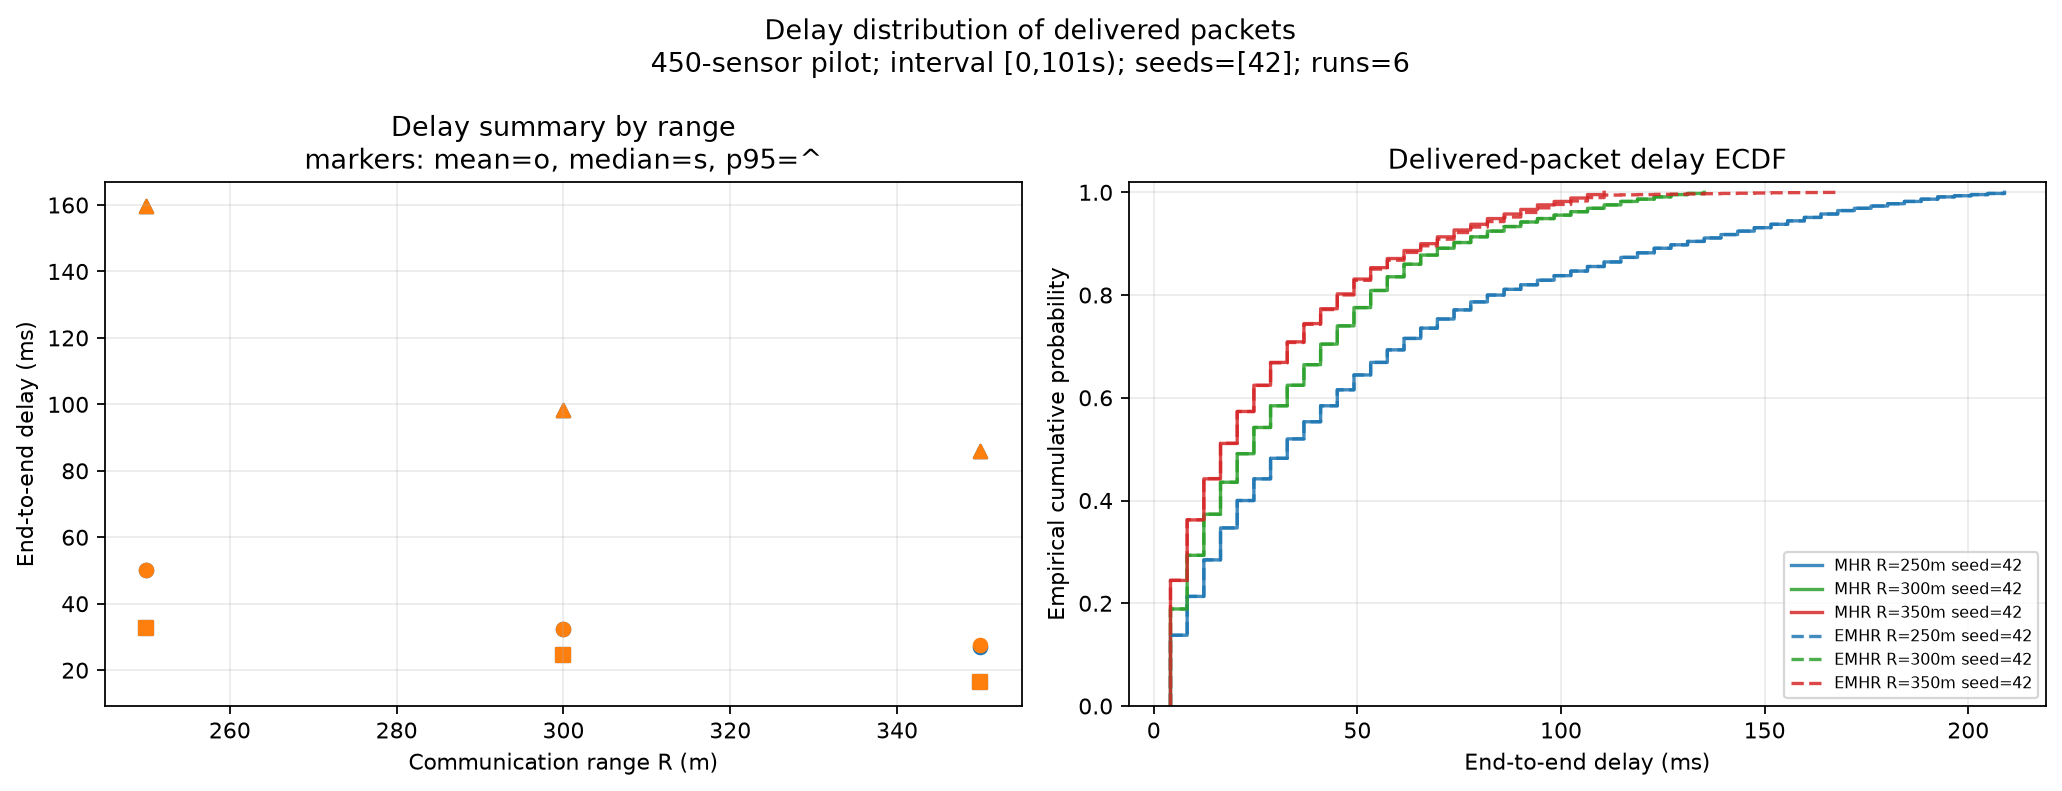

The file beside this chart, header and first rows:
scenario, algorithm, range_m, seed, record_type, packet_id, sample_index, delivered_packets, delay_ms, ecdf_probability, average_end_to_end_delay_ms, median_delay_ms, p95_delay_ms
MHR_R250m_seed42, MHR, 250.0, 42, summary, , , 4500, , , 50.1, 32.77, 159.7
MHR_R250m_seed42, MHR, 250.0, 42, delivered_packet, sensor_007_p4, 1, 4500, 4.096, 0.0002222, , , 
MHR_R250m_seed42, MHR, 250.0, 42, delivered_packet, sensor_007_p5, 2, 4500, 4.096, 0.0004444, , , 
MHR_R250m_seed42, MHR, 250.0, 42, delivered_packet, sensor_007_p6, 3, 4500, 4.096, 0.0006667, , , 
MHR_R250m_seed42, MHR, 250.0, 42, delivered_packet, sensor_008_p4, 4, 4500, 4.096, 0.0008889, , , 
MHR_R250m_seed42, MHR, 250.0, 42, delivered_packet, sensor_008_p5, 5, 4500, 4.096, 0.001111, , , 
MHR_R250m_seed42, MHR, 250.0, 42, delivered_packet, sensor_008_p6, 6, 4500, 4.096, 0.001333, , , 
MHR_R250m_seed42, MHR, 250.0, 42, delivered_packet, sensor_013_p4, 7, 4500, 4.096, 0.001556, , , 
MHR_R250m_seed42, MHR, 250.0, 42, delivered_packet, sensor_013_p5, 8, 4500, 4.096, 0.001778, , , 
MHR_R250m_seed42, MHR, 250.0, 42, delivered_packet, sensor_013_p6, 9, 4500, 4.096, 0.002, , , 
MHR_R250m_seed42, MHR, 250.0, 42, delivered_packet, sensor_017_p4, 10, 4500, 4.096, 0.002222, , , 
MHR_R250m_seed42, MHR, 250.0, 42, delivered_packet, sensor_017_p5, 11, 4500, 4.096, 0.002444, , , 
MHR_R250m_seed42, MHR, 250.0, 42, delivered_packet, sensor_017_p6, 12, 4500, 4.096, 0.002667, , , 
MHR_R250m_seed42, MHR, 250.0, 42, delivered_packet, sensor_034_p4, 13, 4500, 4.096, 0.002889, , , 
MHR_R250m_seed42, MHR, 250.0, 42, delivered_packet, sensor_034_p5, 14, 4500, 4.096, 0.003111, , , 
MHR_R250m_seed42, MHR, 250.0, 42, delivered_packet, sensor_034_p6, 15, 4500, 4.096, 0.003333, , , 
MHR_R250m_seed42, MHR, 250.0, 42, delivered_packet, sensor_050_p4, 16, 4500, 4.096, 0.003556, , , 
MHR_R250m_seed42, MHR, 250.0, 42, delivered_packet, sensor_050_p5, 17, 4500, 4.096, 0.003778, , , 
MHR_R250m_seed42, MHR, 250.0, 42, delivered_packet, sensor_050_p6, 18, 4500, 4.096, 0.004, , , 
MHR_R250m_seed42, MHR, 250.0, 42, delivered_packet, sensor_053_p4, 19, 4500, 4.096, 0.004222, , , 
MHR_R250m_seed42, MHR, 250.0, 42, delivered_packet, sensor_053_p5, 20, 4500, 4.096, 0.004444, , , 
MHR_R250m_seed42, MHR, 250.0, 42, delivered_packet, sensor_053_p6, 21, 4500, 4.096, 0.004667, , , 
MHR_R250m_seed42, MHR, 250.0, 42, delivered_packet, sensor_055_p4, 22, 4500, 4.096, 0.004889, , , 
MHR_R250m_seed42, MHR, 250.0, 42, delivered_packet, sensor_055_p5, 23, 4500, 4.096, 0.005111, , , 
MHR_R250m_seed42, MHR, 250.0, 42, delivered_packet, sensor_055_p6, 24, 4500, 4.096, 0.005333, , , 
MHR_R250m_seed42, MHR, 250.0, 42, delivered_packet, sensor_061_p4, 25, 4500, 4.096, 0.005556, , , 
MHR_R250m_seed42, MHR, 250.0, 42, delivered_packet, sensor_061_p5, 26, 4500, 4.096, 0.005778, , , 
MHR_R250m_seed42, MHR, 250.0, 42, delivered_packet, sensor_061_p6, 27, 4500, 4.096, 0.006, , , 
MHR_R250m_seed42, MHR, 250.0, 42, delivered_packet, sensor_062_p4, 28, 4500, 4.096, 0.006222, , , 
MHR_R250m_seed42, MHR, 250.0, 42, delivered_packet, sensor_062_p5, 29, 4500, 4.096, 0.006444, , , 
MHR_R250m_seed42, MHR, 250.0, 42, delivered_packet, sensor_062_p6, 30, 4500, 4.096, 0.006667, , , 
MHR_R250m_seed42, MHR, 250.0, 42, delivered_packet, sensor_072_p4, 31, 4500, 4.096, 0.006889, , , 
MHR_R250m_seed42, MHR, 250.0, 42, delivered_packet, sensor_072_p5, 32, 4500, 4.096, 0.007111, , , 
MHR_R250m_seed42, MHR, 250.0, 42, delivered_packet, sensor_072_p6, 33, 4500, 4.096, 0.007333, , , 
MHR_R250m_seed42, MHR, 250.0, 42, delivered_packet, sensor_075_p4, 34, 4500, 4.096, 0.007556, , , 
MHR_R250m_seed42, MHR, 250.0, 42, delivered_packet, sensor_075_p5, 35, 4500, 4.096, 0.007778, , , 
MHR_R250m_seed42, MHR, 250.0, 42, delivered_packet, sensor_075_p6, 36, 4500, 4.096, 0.008, , , 
MHR_R250m_seed42, MHR, 250.0, 42, delivered_packet, sensor_091_p4, 37, 4500, 4.096, 0.008222, , , 
MHR_R250m_seed42, MHR, 250.0, 42, delivered_packet, sensor_091_p5, 38, 4500, 4.096, 0.008444, , , 
MHR_R250m_seed42, MHR, 250.0, 42, delivered_packet, sensor_091_p6, 39, 4500, 4.096, 0.008667, , , 
MHR_R250m_seed42, MHR, 250.0, 42, delivered_packet, sensor_099_p4, 40, 4500, 4.096, 0.008889, , , 
MHR_R250m_seed42, MHR, 250.0, 42, delivered_packet, sensor_099_p5, 41, 4500, 4.096, 0.009111, , , 
MHR_R250m_seed42, MHR, 250.0, 42, delivered_packet, sensor_099_p6, 42, 4500, 4.096, 0.009333, , , 
MHR_R250m_seed42, MHR, 250.0, 42, delivered_packet, sensor_101_p4, 43, 4500, 4.096, 0.009556, , , 
MHR_R250m_seed42, MHR, 250.0, 42, delivered_packet, sensor_101_p5, 44, 4500, 4.096, 0.009778, , , 
MHR_R250m_seed42, MHR, 250.0, 42, delivered_packet, sensor_101_p6, 45, 4500, 4.096, 0.01, , , 
MHR_R250m_seed42, MHR, 250.0, 42, delivered_packet, sensor_104_p4, 46, 4500, 4.096, 0.01022, , , 
MHR_R250m_seed42, MHR, 250.0, 42, delivered_packet, sensor_104_p5, 47, 4500, 4.096, 0.01044, , , 
MHR_R250m_seed42, MHR, 250.0, 42, delivered_packet, sensor_104_p6, 48, 4500, 4.096, 0.01067, , , 
MHR_R250m_seed42, MHR, 250.0, 42, delivered_packet, sensor_113_p4, 49, 4500, 4.096, 0.01089, , , 
MHR_R250m_seed42, MHR, 250.0, 42, delivered_packet, sensor_113_p5, 50, 4500, 4.096, 0.01111, , , 
MHR_R250m_seed42, MHR, 250.0, 42, delivered_packet, sensor_113_p6, 51, 4500, 4.096, 0.01133, , , 
MHR_R250m_seed42, MHR, 250.0, 42, delivered_packet, sensor_116_p4, 52, 4500, 4.096, 0.01156, , , 
MHR_R250m_seed42, MHR, 250.0, 42, delivered_packet, sensor_116_p5, 53, 4500, 4.096, 0.01178, , , 
MHR_R250m_seed42, MHR, 250.0, 42, delivered_packet, sensor_116_p6, 54, 4500, 4.096, 0.012, , , 
MHR_R250m_seed42, MHR, 250.0, 42, delivered_packet, sensor_126_p4, 55, 4500, 4.096, 0.01222, , , 
MHR_R250m_seed42, MHR, 250.0, 42, delivered_packet, sensor_126_p5, 56, 4500, 4.096, 0.01244, , , 
MHR_R250m_seed42, MHR, 250.0, 42, delivered_packet, sensor_126_p6, 57, 4500, 4.096, 0.01267, , , 
MHR_R250m_seed42, MHR, 250.0, 42, delivered_packet, sensor_141_p4, 58, 4500, 4.096, 0.01289, , , 
MHR_R250m_seed42, MHR, 250.0, 42, delivered_packet, sensor_141_p5, 59, 4500, 4.096, 0.01311, , , 
... 26,941 more rows
